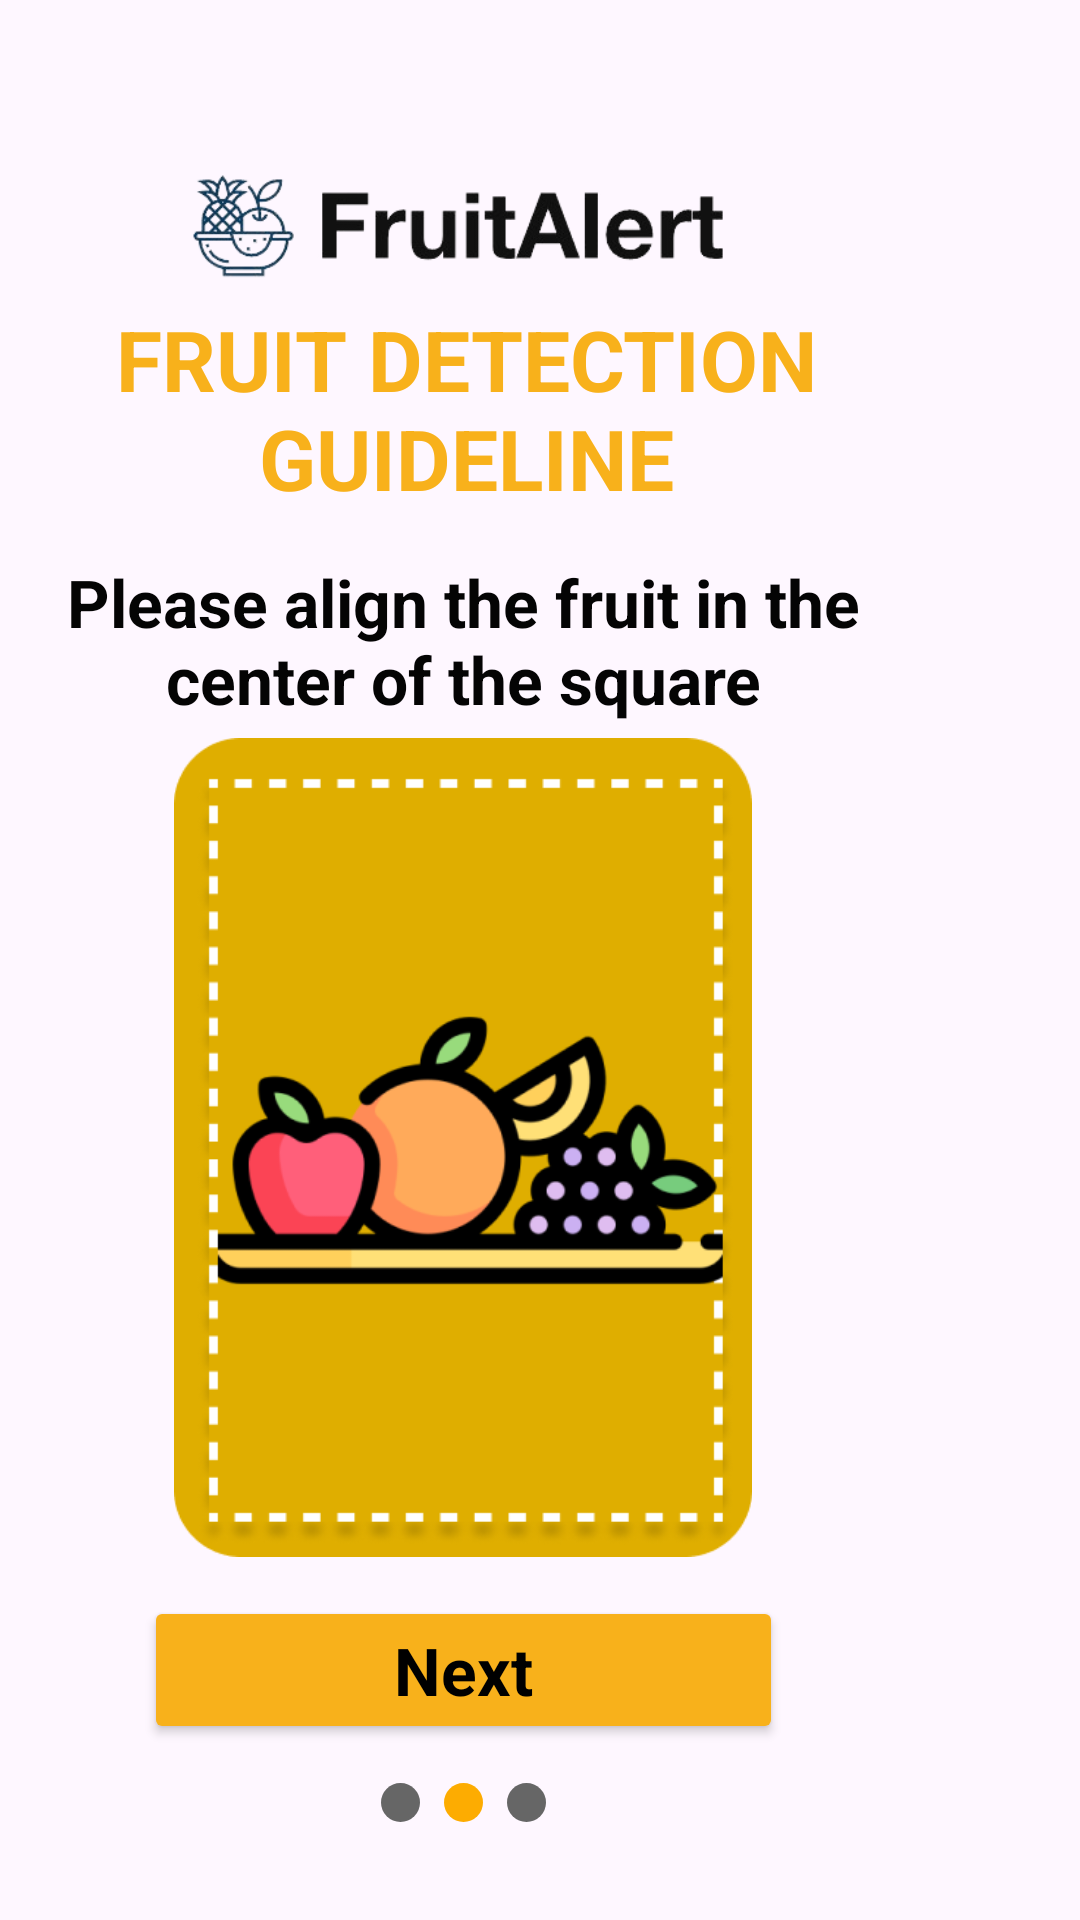

Android layout source for this screen:
<!-- AndroidManifest.xml: application theme Theme.Tensorflow_fruit_image_classification_java -->
<!-- res/layout/activity_guideline2.xml -->
<?xml version="1.0" encoding="utf-8"?>
<androidx.constraintlayout.widget.ConstraintLayout xmlns:android="http://schemas.android.com/apk/res/android"
    xmlns:app="http://schemas.android.com/apk/res-auto"
    xmlns:tools="http://schemas.android.com/tools"
    android:layout_width="match_parent"
    android:layout_height="match_parent"
    android:background="@drawable/bg"
    tools:context=".GuidelineActivity2">

    <ImageView
        android:id="@+id/imageView4"
        android:layout_width="234dp"
        android:layout_height="52dp"
        android:layout_marginTop="49dp"
        android:layout_marginEnd="89dp"
        app:layout_constraintEnd_toEndOf="parent"
        app:layout_constraintTop_toTopOf="parent"
        app:srcCompat="@drawable/icon_transparent" />

    <TextView
        android:id="@+id/guideline_heading"
        android:layout_width="273dp"
        android:layout_height="73dp"
        android:layout_alignParentTop="true"
        android:layout_alignParentBottom="true"
        android:layout_centerHorizontal="true"
        android:layout_marginEnd="68dp"
        android:gravity="center|center_horizontal|top"
        android:text="@string/guideline_heading"
        android:textAppearance="@style/guideline_heading"
        app:layout_constraintEnd_toEndOf="parent"
        app:layout_constraintTop_toBottomOf="@+id/imageView4" />

    <Button
        android:id="@+id/goPreviousButton"
        android:layout_width="41dp"
        android:layout_height="45dp"
        android:layout_marginStart="29dp"
        android:layout_marginTop="27dp"
        android:layout_marginBottom="21dp"
        android:backgroundTint="#F8B11B"
        android:drawableLeft="@drawable/arrow_left_icon"
        android:drawablePadding="2dp"
        android:gravity="left|center"

        android:padding="10dp"
        app:layout_constraintBottom_toTopOf="@+id/guideline_text1"
        app:layout_constraintEnd_toStartOf="@+id/guideline_heading"
        app:layout_constraintStart_toStartOf="parent"
        app:layout_constraintTop_toTopOf="@+id/guideline_heading"
        app:layout_constraintVertical_bias="0.0" />

    <TextView
        android:id="@+id/skip"
        android:layout_width="44dp"
        android:layout_height="28dp"
        android:layout_alignParentLeft="true"
        android:layout_alignParentTop="true"
        android:layout_marginTop="132dp"
        android:layout_marginEnd="24dp"
        android:layout_marginBottom="571dp"
        android:background="@drawable/skip_btn_bg"
        android:padding="2dp"
        android:radius="10dp"
        android:text="@string/skip"
        android:textAppearance="@style/skip"
        app:layout_constraintBottom_toBottomOf="parent"
        app:layout_constraintEnd_toEndOf="parent"
        app:layout_constraintStart_toEndOf="@+id/guideline_heading"
        app:layout_constraintTop_toTopOf="parent"></TextView>

    <TextView
        android:id="@+id/guideline_text1"
        android:layout_width="299dp"
        android:layout_height="58dp"
        android:layout_alignParentLeft="true"
        android:layout_alignParentTop="true"

        android:layout_marginTop="12dp"
        android:layout_marginEnd="56dp"
        android:gravity="center_horizontal|top"
        android:text="@string/guideline2_text1"
        android:textAppearance="@style/guideline_text1"
        app:layout_constraintEnd_toEndOf="parent"
        app:layout_constraintTop_toBottomOf="@+id/guideline_heading" />

    <ImageView
        android:id="@+id/imageView1"
        android:layout_width="334dp"
        android:layout_height="273dp"
        android:layout_marginTop="2dp"
        android:layout_marginEnd="39dp"
        app:layout_constraintEnd_toEndOf="parent"
        app:layout_constraintTop_toBottomOf="@+id/guideline_text1"
        app:srcCompat="@drawable/guideline2" />

    <Button
        android:id="@+id/button1"
        android:layout_width="213dp"
        android:layout_height="wrap_content"
        android:layout_marginTop="13dp"
        android:layout_marginEnd="99dp"
        android:backgroundTint="#F8B11B"
        android:text="@string/guideline_button1"
        android:textAppearance="@style/guideline_button1"
        android:textColor="#000000"
        android:textStyle="bold"
        app:layout_constraintEnd_toEndOf="parent"
        app:layout_constraintTop_toBottomOf="@+id/imageView1" />

    <ImageView
        android:id="@+id/ellipse_1"
        android:layout_width="13dp"
        android:layout_height="13dp"
        android:layout_alignParentLeft="true"
        android:layout_alignParentTop="true"
        android:layout_marginTop="13dp"
        android:layout_marginEnd="8dp"
        app:layout_constraintEnd_toStartOf="@+id/ellipse_2"
        app:layout_constraintTop_toBottomOf="@+id/button1"
        app:srcCompat="@drawable/ellipse_black" />

    <ImageView
        android:id="@+id/ellipse_2"
        android:layout_width="13dp"
        android:layout_height="13dp"
        android:layout_alignParentLeft="true"
        android:layout_alignParentTop="true"

        android:layout_marginTop="13dp"
        android:layout_marginEnd="8dp"
        app:layout_constraintEnd_toStartOf="@+id/ellipse_3"
        app:layout_constraintTop_toBottomOf="@+id/button1"
        app:srcCompat="@drawable/ellipse_yellow" />

    <ImageView
        android:id="@+id/ellipse_3"
        android:layout_width="13dp"
        android:layout_height="13dp"
        android:layout_alignParentLeft="true"
        android:layout_alignParentTop="true"
        android:layout_marginTop="13dp"
        android:layout_marginEnd="178dp"
        app:layout_constraintEnd_toEndOf="parent"
        app:layout_constraintTop_toBottomOf="@+id/button1"
        app:srcCompat="@drawable/ellipse_black" />
</androidx.constraintlayout.widget.ConstraintLayout>
<!-- resources referenced by this layout -->
<resources>
  <!-- drawable ellipse_black (drawable) -->
  <?xml version="1.0" encoding="utf-8"?>
  <shape xmlns:android="http://schemas.android.com/apk/res/android"
      android:shape="oval">
  
          <solid
              android:color="#666666"/>
          <size
              android:width="128dp"
              android:height="128dp"/>
  
  </shape>
  <!-- drawable ellipse_yellow (drawable) -->
  <?xml version="1.0" encoding="utf-8"?>
  <shape xmlns:android="http://schemas.android.com/apk/res/android"
      android:shape="oval">
  
          <solid
              android:color="#FDAC01"/>
          <size
              android:width="128dp"
              android:height="128dp"/>
  
  </shape>
  <!-- drawable guideline2: png bitmap (drawable, 51001 bytes) -->
  <!-- drawable icon_transparent: png bitmap (drawable, 31028 bytes) -->
  <!-- drawable skip_btn_bg (drawable) -->
  <?xml version="1.0" encoding="utf-8"?>
  <shape xmlns:android="http://schemas.android.com/apk/res/android">
      <solid android:color="#F8B11B"/>
      <corners android:radius="10dp" />
  </shape>
  <string name="guideline2_text1">
          Please align the fruit in the center of the square
      </string>
  <string name="guideline_button1">Next</string>
  <string name="guideline_heading">FRUIT DETECTION GUIDELINE</string>
  <string name="skip">SKIP</string>
  <style name="guideline_button1">
          <item name="android:textSize">22sp</item>
      </style>
  <style name="guideline_heading">
          <item name="android:textSize">28sp</item>
          <item name="android:textColor">#F8B11B</item>
          <item name="android:textStyle">bold</item>
      </style>
  <style name="guideline_text1">
          <item name="android:textSize">22sp</item>
          <item name="android:textColor">#040404</item>
          <item name="android:textStyle">bold</item>
      </style>
  <style name="skip">
          <item name="android:textSize">18sp</item>
          <item name="android:textColor">#000000</item>
      </style>
  <style name="Theme.Tensorflow_fruit_image_classification_java" parent="Base.Theme.Tensorflow_fruit_image_classification_java" />
  <style name="Base.Theme.Tensorflow_fruit_image_classification_java" parent="Theme.Material3.DayNight.NoActionBar">
          
          
      </style>
</resources>
